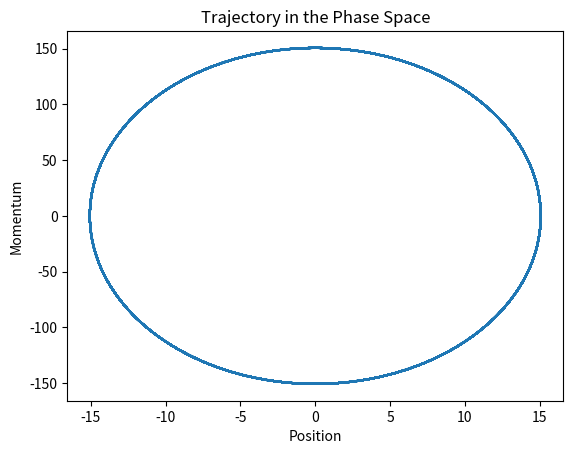

The matplotlib source for this figure:
import matplotlib.pyplot as plt
from tqdm import tqdm

def hamiltonian(x, p, k, m):
    return (k * x**2) / 2 + p**2 / (2 * m)

k = 10
m = 10

dt = 0.001
num_steps = 250000

X = [15, ]
P = [15, ]

for _ in tqdm(range(num_steps), desc='Generating trajectory'):
    x = X[-1]
    p = P[-1]
    X.append(x + (p / m) * dt - 0.5 * (k * x / m) * (dt ** 2))
    P.append(p - k * x * dt - 0.5 * (k * p / m) * (dt ** 2))

print(f'Initial Energy: {hamiltonian(X[0], P[0], k, m):.2f}')
print(f'Final Energy: {hamiltonian(X[-1], P[-1], k, m):.2f}')

plt.plot(X, P)
plt.title('Trajectory in the Phase Space')
plt.ylabel('Momentum')
plt.xlabel('Position')
plt.savefig('trajectory.png', bbox_inches='tight')
plt.close()
plt.clf()
